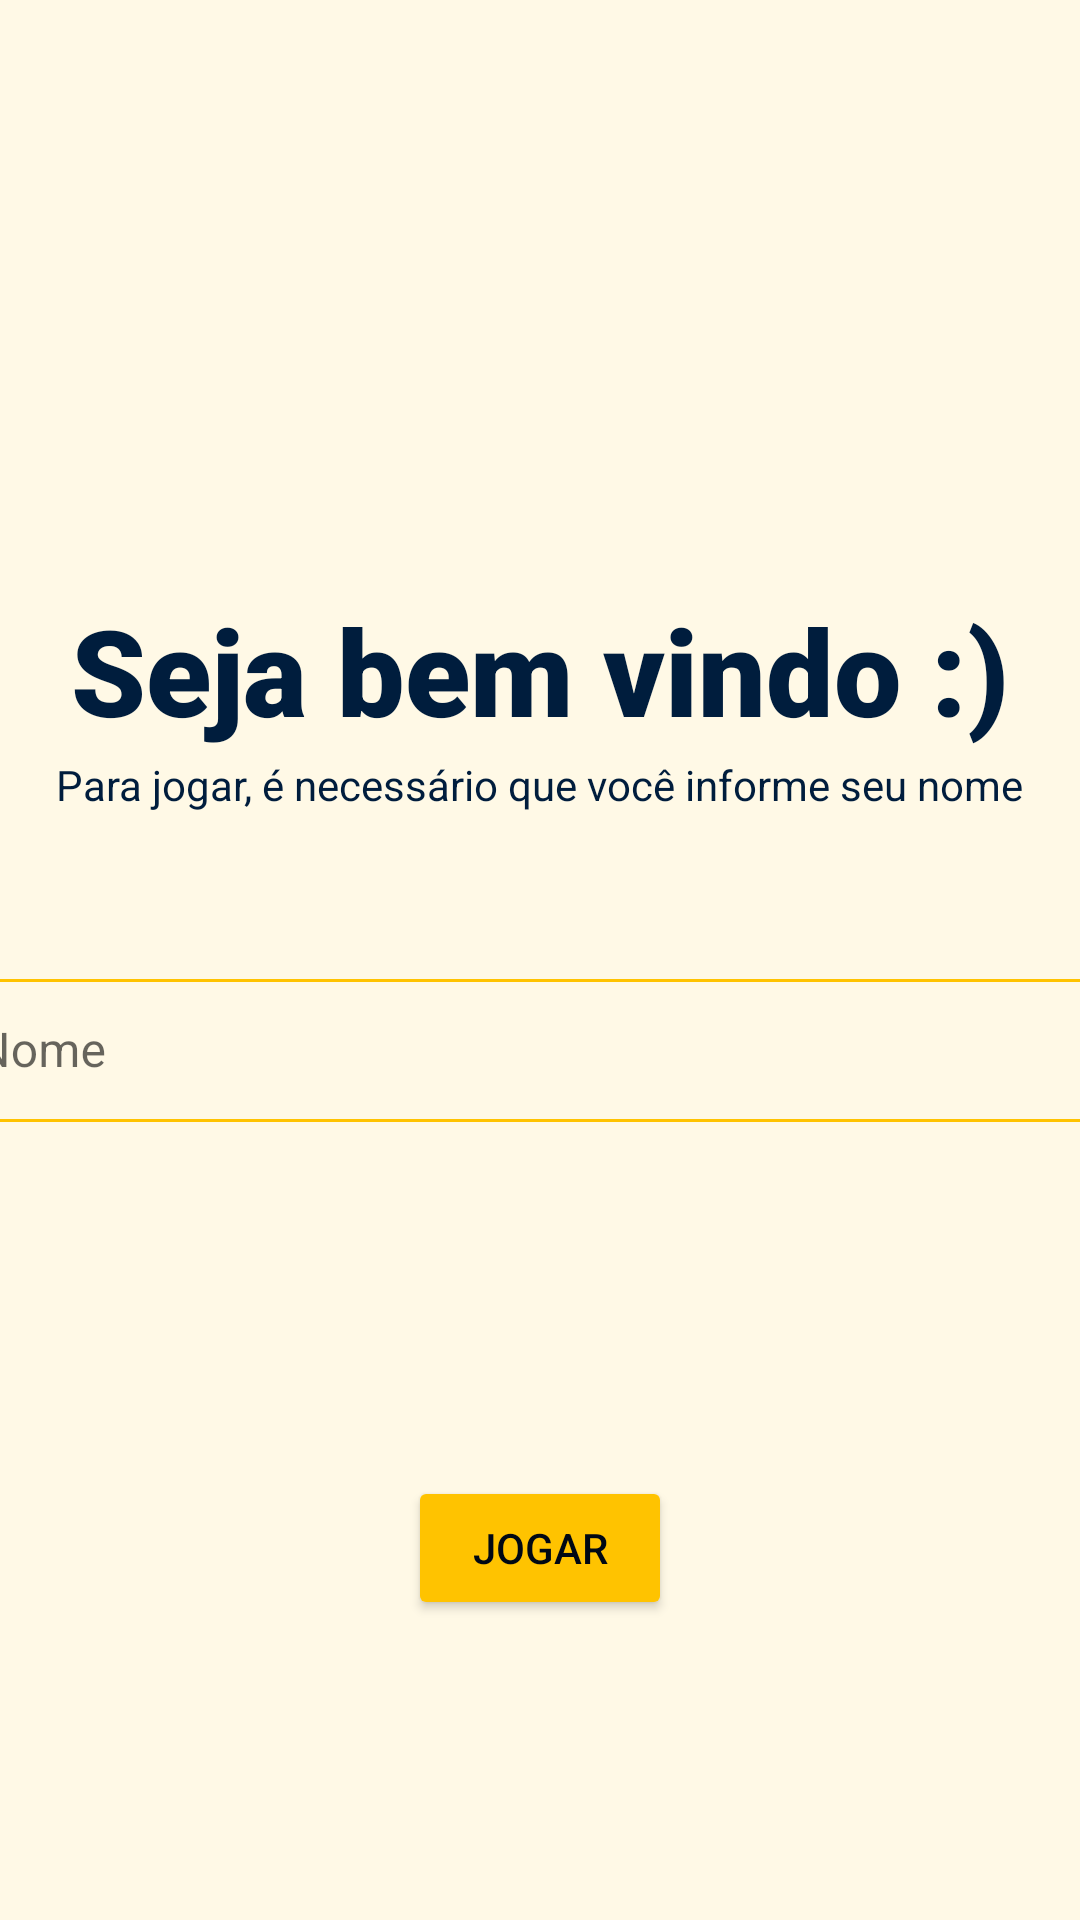

The Android layout XML behind this screen, and the referenced resources:
<!-- AndroidManifest.xml: application theme Theme.TechQuizz -->
<!-- res/layout/activity_main.xml -->
<?xml version="1.0" encoding="utf-8"?>
<androidx.constraintlayout.widget.ConstraintLayout xmlns:android="http://schemas.android.com/apk/res/android"
    xmlns:app="http://schemas.android.com/apk/res-auto"
    xmlns:tools="http://schemas.android.com/tools"
    style="@style/Widget.MaterialComponents.TextInputLayout.FilledBox"
    android:layout_width="match_parent"
    android:layout_height="match_parent"
    android:background="@color/yellow_light"
    tools:context=".MainActivity">

    <TextView
        android:id="@+id/textWelcome"
        android:layout_width="wrap_content"
        android:layout_height="wrap_content"
        android:layout_marginStart="40dp"
        android:layout_marginTop="80dp"
        android:layout_marginEnd="40dp"
        android:fontFamily="sans-serif-black"
        android:text="@string/textWelcome"
        android:textColor="@color/blue_dark"
        android:textSize="40sp"
        app:layout_constraintBottom_toBottomOf="parent"
        app:layout_constraintEnd_toEndOf="parent"
        app:layout_constraintStart_toStartOf="parent"
        app:layout_constraintTop_toTopOf="parent"
        app:layout_constraintVertical_bias="0.23" />

    <TextView
        android:id="@+id/textInfo"
        android:layout_width="wrap_content"
        android:layout_height="wrap_content"
        android:layout_marginStart="40dp"
        android:layout_marginTop="80dp"
        android:layout_marginEnd="40dp"
        android:text="@string/textInfo"
        android:textColor="@color/blue_dark"
        app:layout_constraintBottom_toBottomOf="parent"
        app:layout_constraintEnd_toEndOf="parent"
        app:layout_constraintHorizontal_bias="0.503"
        app:layout_constraintStart_toStartOf="parent"
        app:layout_constraintTop_toTopOf="parent"
        app:layout_constraintVertical_bias="0.318" />

    <com.google.android.material.textfield.TextInputLayout
        android:id="@+id/textInputLayoutName"
        style="@style/Widget.MaterialComponents.TextInputLayout.OutlinedBox.Dense"
        android:layout_width="409dp"
        android:layout_height="wrap_content"
        android:layout_marginStart="50dp"
        android:layout_marginTop="50dp"
        android:layout_marginEnd="50dp"
        app:boxStrokeColor="@color/yellow_dark"
        app:hintTextColor="@color/yellow_dark"
        app:layout_constraintEnd_toEndOf="parent"
        app:layout_constraintStart_toStartOf="parent"
        app:layout_constraintTop_toBottomOf="@+id/textInfo">

        <com.google.android.material.textfield.TextInputEditText
            android:id="@+id/textInputEditName"
            android:layout_width="match_parent"
            android:textColor="@color/yellow_dark"
            android:layout_height="wrap_content"
            android:hint="@string/hintInput" />
    </com.google.android.material.textfield.TextInputLayout>

    <Button
        android:id="@+id/btnPlay"
        android:layout_width="wrap_content"
        android:layout_height="wrap_content"
        android:layout_marginStart="40dp"
        android:layout_marginEnd="40dp"
        android:layout_marginBottom="100dp"
        android:backgroundTint="@color/yellow_dark"
        android:text="@string/btnTxt"
        android:textColor="@color/black"
        app:layout_constraintBottom_toBottomOf="parent"
        app:layout_constraintEnd_toEndOf="parent"
        app:layout_constraintStart_toStartOf="parent" />

</androidx.constraintlayout.widget.ConstraintLayout>
<!-- resources referenced by this layout -->
<resources>
  <color name="black">#FF000814</color>
  <color name="blue_dark">#FF001D3D</color>
  <color name="yellow_dark">#FFFFC300</color>
  <color name="yellow_light">#fff9e6</color>
  <string name="btnTxt">Jogar</string>
  <string name="hintInput">Nome</string>
  <string name="textInfo">Para jogar, é necessário que você informe seu nome</string>
  <string name="textWelcome"> Seja bem vindo :)</string>
  <style name="Theme.TechQuizz" parent="Theme.MaterialComponents.DayNight.DarkActionBar">
          
          <item name="colorPrimary">@color/blue_darker</item>
          <item name="colorPrimaryVariant">@color/blue_dark</item>
          <item name="colorOnPrimary">@color/white</item>
          
          <item name="colorSecondary">@color/teal_200</item>
          <item name="colorSecondaryVariant">@color/teal_700</item>
          <item name="colorOnSecondary">@color/black</item>
          
          <item name="android:statusBarColor" tools:targetApi="l">?attr/colorPrimaryVariant</item>
          
      </style>
  <color name="blue_darker">#FF003566</color>
  <color name="white">#FFFFFFFF</color>
  <color name="teal_200">#FF03DAC5</color>
  <color name="teal_700">#FF018786</color>
</resources>
